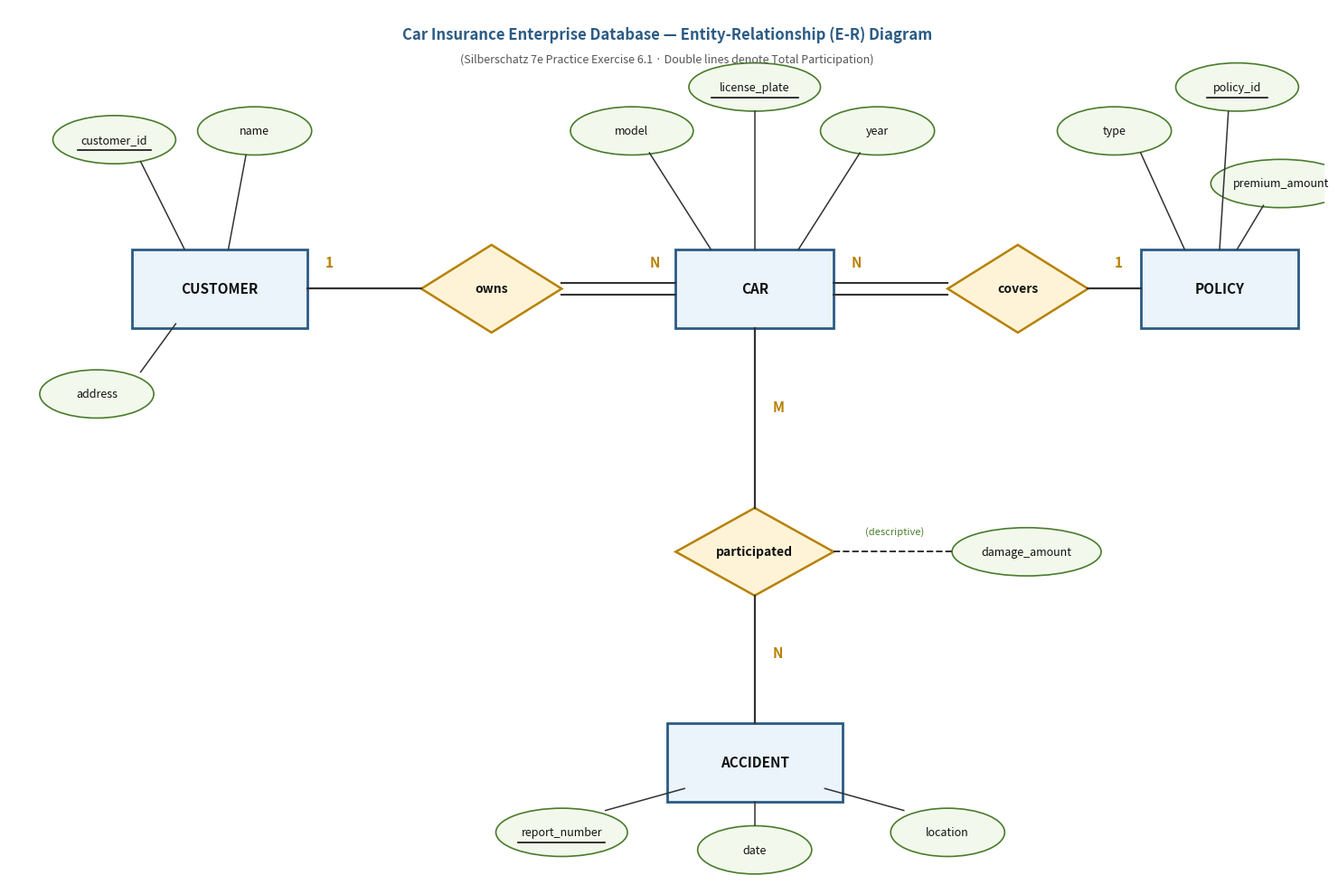

Source code (Python):
"""
Generates T02_PE6_01_car_insurance_er.jpg
Chen ER diagram for Car Insurance Enterprise (Silberschatz 7e Practice Exercise 6.1):
Entities:
- CUSTOMER (customer_id [PK], name, address)
- CAR (license_plate [PK], model, year)
- POLICY (policy_id [PK], type, premium_amount)
- ACCIDENT (report_number [PK], date, location)
Relationships:
- owns (CUSTOMER - CAR, 1:N, total participation for CAR)
- covers (POLICY - CAR, 1:N, total participation for CAR)
- participated (CAR - ACCIDENT, M:N, descriptive attribute: damage_amount)
"""

import matplotlib.pyplot as plt
import matplotlib.patches as patches
import numpy as np
import os
import json

fig, ax = plt.subplots(figsize=(15, 10), dpi=200)
ax.set_xlim(0, 150)
ax.set_ylim(0, 100)
ax.axis('off')

# Styling colors matching vault standards
entity_face = "#EBF3FB"
entity_edge = "#2B5B84"
rel_face = "#FEF3D6"
rel_edge = "#B78103"
attr_face = "#F2F9EC"
attr_edge = "#4A7C2C"
line_color = "#333333"

def draw_entity(x, y, w, h, text):
    rect = patches.FancyBboxPatch((x - w/2, y - h/2), w, h, boxstyle="square,pad=0",
                                  facecolor=entity_face, edgecolor=entity_edge, linewidth=2.0)
    ax.add_patch(rect)
    ax.text(x, y, text, ha='center', va='center', fontsize=11, fontweight='bold', color='#111111')

def draw_relationship(x, y, w, h, text):
    pts = np.array([[x, y + h/2], [x + w/2, y], [x, y - h/2], [x - w/2, y]])
    poly = patches.Polygon(pts, facecolor=rel_face, edgecolor=rel_edge, linewidth=1.8)
    ax.add_patch(poly)
    ax.text(x, y, text, ha='center', va='center', fontsize=10, fontweight='bold', color='#111111')

def draw_attribute(x, y, w, h, text, is_pk=False):
    ell = patches.Ellipse((x, y), w, h, facecolor=attr_face, edgecolor=attr_edge, linewidth=1.2)
    ax.add_patch(ell)
    ax.text(x, y, text, ha='center', va='center', fontsize=9, color='#111111')
    if is_pk:
        text_len = len(text)
        ax.plot([x - text_len*0.38, x + text_len*0.38], [y - 1.2, y - 1.2], color='#111111', linewidth=1.2)

# --- Layout ---
# Top/Middle Row: CUSTOMER -- owns -- CAR -- covers -- POLICY
# CUSTOMER at (25, 68)
# owns at (55, 68)
# CAR at (85, 68)
# covers at (115, 68)
# POLICY at (138, 68)
#
# Down from CAR:
# participated at (85, 38)
# ACCIDENT at (85, 14)
# damage_amount (descriptive attribute on participated) at (114, 38)

draw_entity(24, 68, 20, 9, "CUSTOMER")
draw_relationship(55, 68, 16, 10, "owns")
draw_entity(85, 68, 18, 9, "CAR")
draw_relationship(115, 68, 16, 10, "covers")
draw_entity(138, 68, 18, 9, "POLICY")

draw_relationship(85, 38, 18, 10, "participated")
draw_entity(85, 14, 20, 9, "ACCIDENT")

# --- Connectors & Cardinalities ---

# 1. CUSTOMER - owns (1:N)
# CUSTOMER to owns (single line, 1)
ax.plot([34, 47], [68, 68], color=line_color, linewidth=1.6)
ax.text(36, 70.5, "1", fontsize=11, fontweight='bold', color='#B78103')

# owns to CAR (double line = total participation of CAR, N)
ax.plot([63, 76], [68.7, 68.7], color=line_color, linewidth=1.5)
ax.plot([63, 76], [67.3, 67.3], color=line_color, linewidth=1.5)
ax.text(73, 70.5, "N", fontsize=11, fontweight='bold', color='#B78103')

# 2. covers - CAR (N, double line = total participation of CAR)
ax.plot([94, 107], [68.7, 68.7], color=line_color, linewidth=1.5)
ax.plot([94, 107], [67.3, 67.3], color=line_color, linewidth=1.5)
ax.text(96, 70.5, "N", fontsize=11, fontweight='bold', color='#B78103')

# covers to POLICY (single line, 1)
ax.plot([123, 129], [68, 68], color=line_color, linewidth=1.6)
ax.text(126, 70.5, "1", fontsize=11, fontweight='bold', color='#B78103')

# 3. CAR - participated - ACCIDENT (M:N)
# CAR to participated (single line, M or N)
ax.plot([85, 85], [63.5, 43], color=line_color, linewidth=1.6)
ax.text(87, 54, "M", fontsize=11, fontweight='bold', color='#B78103')

# participated to ACCIDENT (single line, N)
ax.plot([85, 85], [33, 18.5], color=line_color, linewidth=1.6)
ax.text(87, 26, "N", fontsize=11, fontweight='bold', color='#B78103')

# Descriptive attribute: damage_amount connected to participated diamond
draw_attribute(116, 38, 17, 5.5, "damage_amount")
ax.plot([94, 107.5], [38, 38], color=line_color, linewidth=1.4, linestyle='--')
ax.text(101, 40, "(descriptive)", fontsize=8, color='#4A7C2C', ha='center')

# --- Attributes ---

# CUSTOMER attributes: customer_id (PK), name, address
draw_attribute(12, 85, 14, 5.5, "customer_id", is_pk=True)
draw_attribute(28, 86, 13, 5.5, "name")
draw_attribute(10, 56, 13, 5.5, "address")

ax.plot([15, 20], [82.5, 72.5], color=line_color, linewidth=1.1)
ax.plot([27, 25], [83.2, 72.5], color=line_color, linewidth=1.1)
ax.plot([15, 19], [58.5, 64], color=line_color, linewidth=1.1)

# CAR attributes: license_plate (PK), model, year
draw_attribute(71, 86, 14, 5.5, "model")
draw_attribute(85, 91, 15, 5.5, "license_plate", is_pk=True)
draw_attribute(99, 86, 13, 5.5, "year")

ax.plot([73, 80], [83.5, 72.5], color=line_color, linewidth=1.1)
ax.plot([85, 85], [88.2, 72.5], color=line_color, linewidth=1.1)
ax.plot([97, 90], [83.5, 72.5], color=line_color, linewidth=1.1)

# POLICY attributes: policy_id (PK), type, premium_amount
draw_attribute(126, 86, 13, 5.5, "type")
draw_attribute(140, 91, 14, 5.5, "policy_id", is_pk=True)
draw_attribute(145, 80, 16, 5.5, "premium_amount")

ax.plot([129, 134], [83.5, 72.5], color=line_color, linewidth=1.1)
ax.plot([139, 138], [88.2, 72.5], color=line_color, linewidth=1.1)
ax.plot([143, 140], [77.5, 72.5], color=line_color, linewidth=1.1)

# ACCIDENT attributes: report_number (PK), date, location
draw_attribute(63, 6, 15, 5.5, "report_number", is_pk=True)
draw_attribute(85, 4, 13, 5.5, "date")
draw_attribute(107, 6, 13, 5.5, "location")

ax.plot([68, 77], [8.5, 11], color=line_color, linewidth=1.1)
ax.plot([85, 85], [6.8, 9.5], color=line_color, linewidth=1.1)
ax.plot([102, 93], [8.5, 11], color=line_color, linewidth=1.1)

# Title and Legend
ax.text(75, 97, "Car Insurance Enterprise Database — Entity-Relationship (E-R) Diagram",
        ha='center', va='center', fontsize=12, fontweight='bold', color='#2B5B84')
ax.text(75, 94.2, "(Silberschatz 7e Practice Exercise 6.1 · Double lines denote Total Participation)",
        ha='center', va='center', fontsize=9, fontstyle='italic', color='#555555')

plt.tight_layout()

out_dirs = [
    "boss_notes/diagrams",
    "Topicwise_answers_exam_style/diagrams",
    "Topicwise_answers_explaination/diagrams",
    "yearly_answers_exam_style/diagrams",
    "yearly_answers_explaination/diagrams"
]

img_name = "T02_PE6_01_car_insurance_er.jpg"

for d in out_dirs:
    if os.path.exists(d):
        p = os.path.join(d, img_name)
        plt.savefig(p, dpi=200, bbox_inches='tight', pad_inches=0.15)
        print(f"Saved: {p}")
        
        # Write .meta.json sidecar
        meta = {
            "description": "Car Insurance Enterprise Database ER Diagram with customer, car, policy, and accident entities and participated descriptive attribute (Silberschatz 7e Practice Exercise 6.1)",
            "figure_id": "T02_PE6_01_car_insurance_er",
            "source_image": "generated",
            "generator": "boss_notes/diagrams/_scripts/T02_PE6_01_car_insurance_er.py"
        }
        with open(p + ".meta.json", "w") as fp:
            json.dump(meta, fp, indent=2)

plt.close()
print("Done generating T02_PE6_01_car_insurance_er.jpg")
